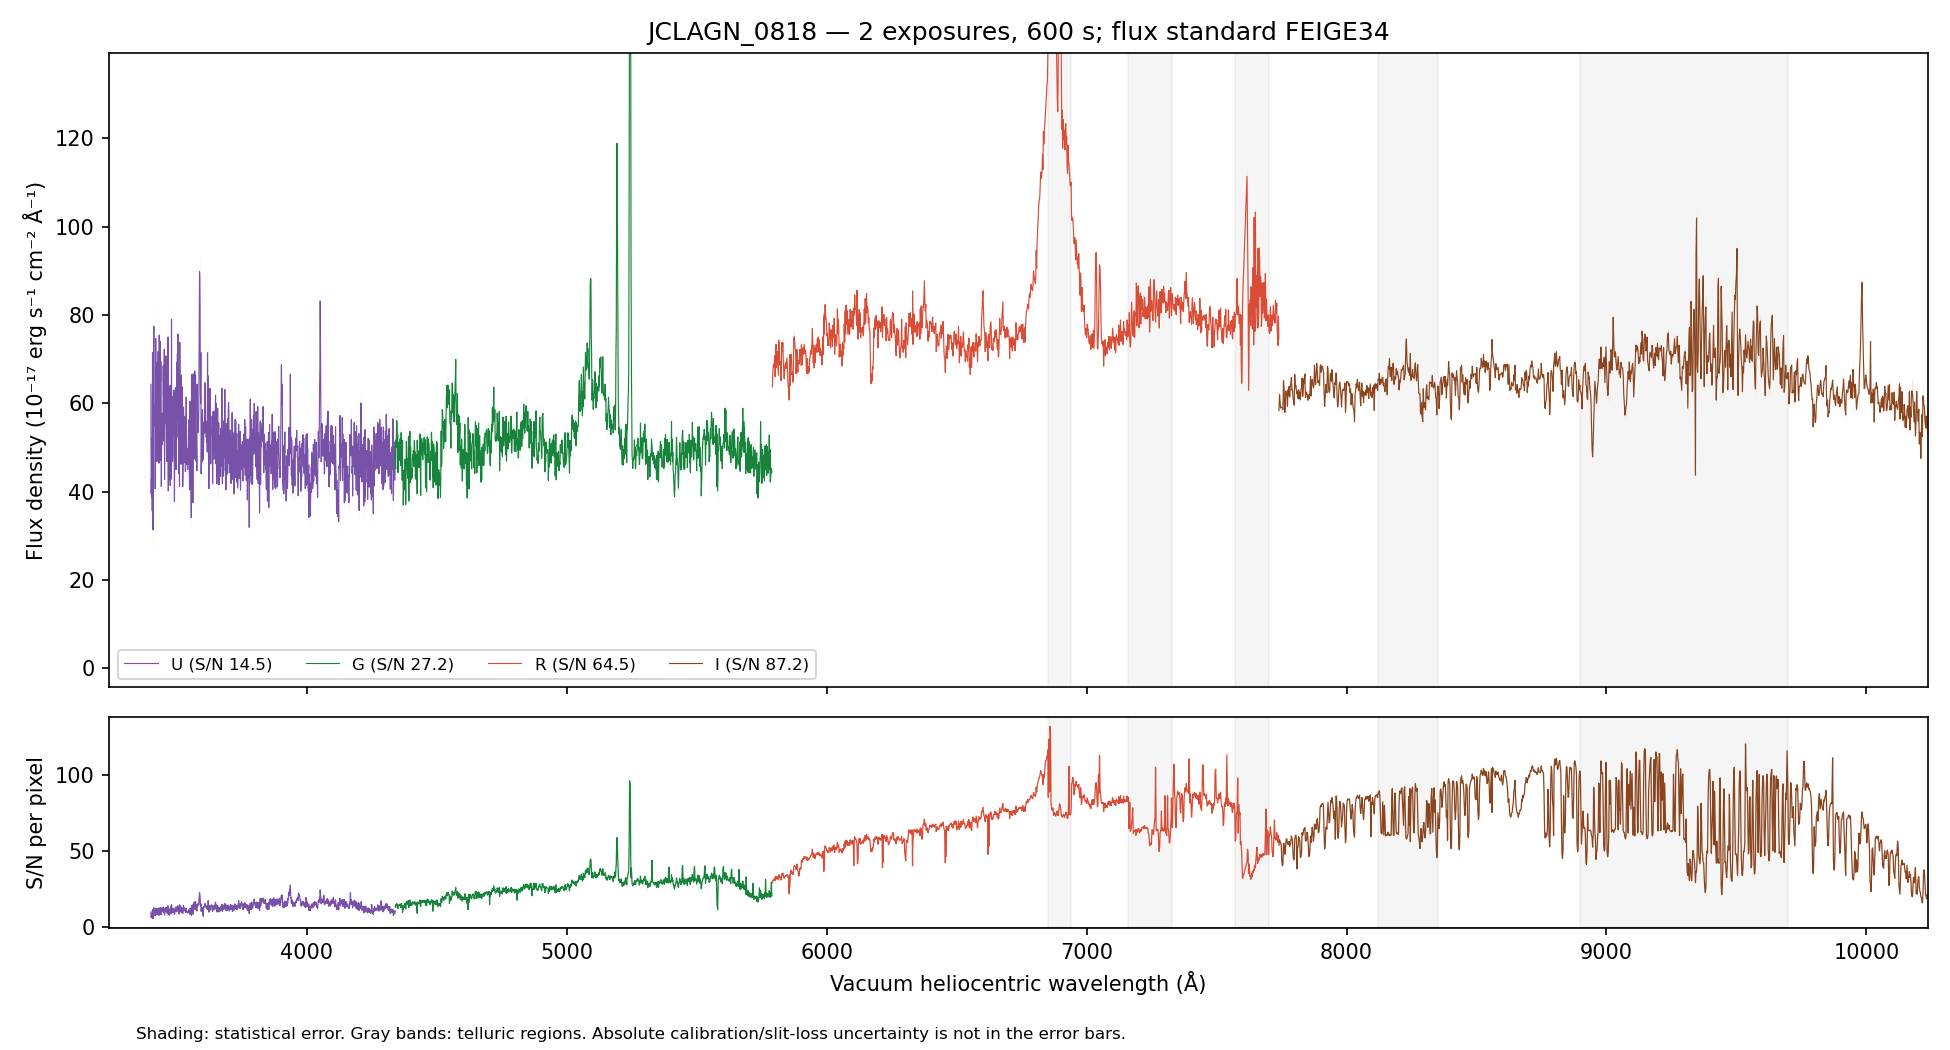

The file beside this chart, header and first rows:
WAVE_VAC_HELIO_A, FLUX, FLUX_ERR, FLUX_UNCORR, ERR_UNCORR, TELLURIC, TELLURIC_ERR, FLUX_ALTSTD, MASK, QUALITY, CHANNEL
3242, 63.73, 9.232, 63.73, 9.232, 1.0, 0.0, 106.1, False, 2, U
3243, 67.61, 9.318, 67.61, 9.318, 1.0, 0.0, 112.7, False, 2, U
3244, 69.82, 9.072, 69.82, 9.072, 1.0, 0.0, 116.4, False, 2, U
3245, 67.65, 8.978, 67.65, 8.978, 1.0, 0.0, 112.9, False, 2, U
3246, 81.4, 9.039, 81.4, 9.039, 1.0, 0.0, 135.9, False, 2, U
3247, 46.54, 9.002, 46.54, 9.002, 1.0, 0.0, 77.67, False, 2, U
3248, 69.93, 8.804, 69.93, 8.804, 1.0, 0.0, 116.7, False, 2, U
3249, 59.92, 8.346, 59.92, 8.346, 1.0, 0.0, 99.96, False, 2, U
3250, 49.75, 8.152, 49.75, 8.152, 1.0, 0.0, 82.96, False, 2, U
3251, 49.75, 8.13, 49.75, 8.13, 1.0, 0.0, 82.92, False, 2, U
3252, 58.31, 8.403, 58.31, 8.403, 1.0, 0.0, 97.12, False, 2, U
3253, 58.79, 8.506, 58.79, 8.506, 1.0, 0.0, 97.85, False, 2, U
3254, 56.27, 8.507, 56.27, 8.507, 1.0, 0.0, 93.58, False, 2, U
3255, 61.73, 8.77, 61.73, 8.77, 1.0, 0.0, 102.6, False, 2, U
3256, 53.92, 8.922, 53.92, 8.922, 1.0, 0.0, 89.53, False, 2, U
3257, 85.08, 9.429, 85.08, 9.429, 1.0, 0.0, 141.1, False, 2, U
3258, 53.02, 9.26, 53.02, 9.26, 1.0, 0.0, 87.89, False, 2, U
3259, 83.16, 9.575, 83.16, 9.575, 1.0, 0.0, 137.7, False, 2, U
3260, 59.59, 9.617, 59.59, 9.617, 1.0, 0.0, 98.62, False, 2, U
3261, 69.92, 9.664, 69.92, 9.664, 1.0, 0.0, 115.6, False, 2, U
3262, 52.31, 9.386, 52.31, 9.386, 1.0, 0.0, 86.48, False, 2, U
3263, 66.46, 9.518, 66.46, 9.518, 1.0, 0.0, 109.8, False, 2, U
3264, 67.69, 9.394, 67.69, 9.394, 1.0, 0.0, 111.8, False, 2, U
3265, 64.74, 9.063, 64.74, 9.063, 1.0, 0.0, 106.9, False, 2, U
3266, 50.57, 8.946, 50.57, 8.946, 1.0, 0.0, 83.52, False, 2, U
3267, 56.25, 9.277, 56.25, 9.277, 1.0, 0.0, 92.9, False, 2, U
3268, 52, 9.274, 52, 9.274, 1.0, 0.0, 85.89, False, 2, U
3269, 62.66, 9.303, 62.66, 9.303, 1.0, 0.0, 103.5, False, 2, U
3270, 61.22, 9.179, 61.22, 9.179, 1.0, 0.0, 101.2, False, 2, U
3272, 59.16, 8.72, 59.16, 8.72, 1.0, 0.0, 97.78, False, 2, U
3273, 67.18, 8.776, 67.18, 8.776, 1.0, 0.0, 111.1, False, 2, U
3274, 72.04, 8.797, 72.04, 8.797, 1.0, 0.0, 119.2, False, 2, U
3275, 63.1, 9.01, 63.1, 9.01, 1.0, 0.0, 104.4, False, 2, U
3276, 86.79, 8.987, 86.79, 8.987, 1.0, 0.0, 143.7, False, 2, U
3277, 85.26, 8.907, 85.26, 8.907, 1.0, 0.0, 141.2, False, 2, U
3278, 70.13, 8.61, 70.13, 8.61, 1.0, 0.0, 116.2, False, 2, U
3279, 59.19, 8.32, 59.19, 8.32, 1.0, 0.0, 98.13, False, 2, U
3280, 67.86, 8.261, 67.86, 8.261, 1.0, 0.0, 112.6, False, 2, U
3281, 67.62, 8.274, 67.62, 8.274, 1.0, 0.0, 112.2, False, 2, U
3282, 57.13, 8.202, 57.13, 8.202, 1.0, 0.0, 94.84, False, 2, U
3283, 60.04, 8.269, 60.04, 8.269, 1.0, 0.0, 99.71, False, 2, U
3284, 60.8, 8.262, 60.8, 8.262, 1.0, 0.0, 101, False, 2, U
3285, 51.17, 8.271, 51.17, 8.271, 1.0, 0.0, 85.04, False, 2, U
3286, 58.72, 8.337, 58.72, 8.337, 1.0, 0.0, 97.62, False, 2, U
3287, 80.2, 8.106, 80.2, 8.106, 1.0, 0.0, 133.4, False, 2, U
3288, 47.58, 7.689, 47.58, 7.689, 1.0, 0.0, 79.14, False, 2, U
3289, 54.49, 7.926, 54.49, 7.926, 1.0, 0.0, 90.67, False, 2, U
3290, 57.65, 8.433, 57.65, 8.433, 1.0, 0.0, 95.94, False, 2, U
3291, 78.13, 8.762, 78.13, 8.762, 1.0, 0.0, 130.1, False, 2, U
3292, 52.62, 8.521, 52.62, 8.521, 1.0, 0.0, 87.6, False, 2, U
3293, 48.59, 8.601, 48.59, 8.601, 1.0, 0.0, 80.91, False, 2, U
3294, 40.69, 8.677, 40.69, 8.677, 1.0, 0.0, 67.77, False, 2, U
3295, 56.08, 8.84, 56.08, 8.84, 1.0, 0.0, 93.42, False, 2, U
3296, 66.09, 8.738, 66.09, 8.738, 1.0, 0.0, 110.1, False, 2, U
3297, 52.93, 8.687, 52.93, 8.687, 1.0, 0.0, 88.19, False, 2, U
3298, 73.56, 8.622, 73.56, 8.622, 1.0, 0.0, 122.6, False, 2, U
3299, 73.92, 8.81, 73.92, 8.81, 1.0, 0.0, 123.2, False, 2, U
3300, 71.5, 8.812, 71.5, 8.812, 1.0, 0.0, 119.2, False, 2, U
3301, 57.46, 8.755, 57.46, 8.755, 1.0, 0.0, 95.8, False, 2, U
3302, 48.26, 8.401, 48.26, 8.401, 1.0, 0.0, 80.47, False, 2, U
... 4,418 more rows
